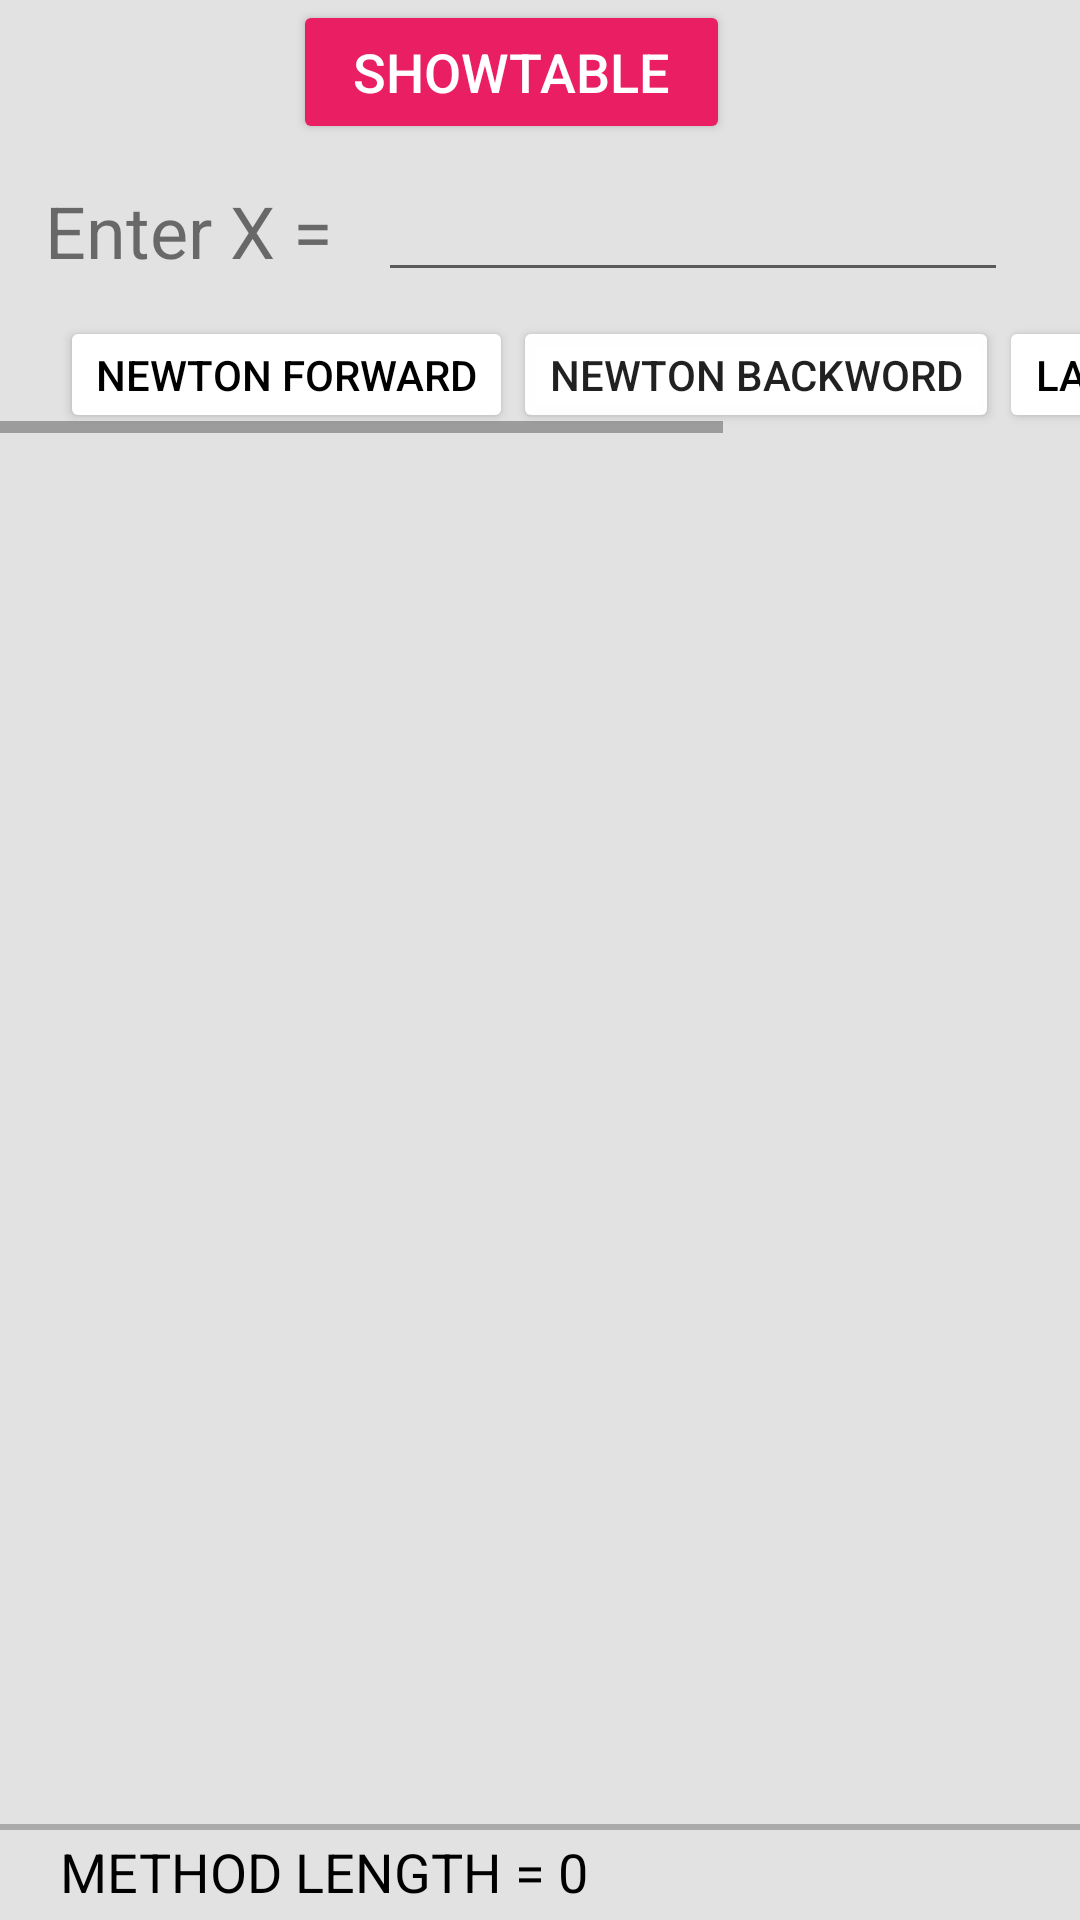

Reconstruct the res/layout file that produces this screen, plus the resources it refers to.
<!-- AndroidManifest.xml: application theme AppTheme -->
<!-- res/layout/activity_method.xml -->
<?xml version="1.0" encoding="utf-8"?>
<androidx.constraintlayout.widget.ConstraintLayout xmlns:android="http://schemas.android.com/apk/res/android"
    xmlns:app="http://schemas.android.com/apk/res-auto"
    xmlns:tools="http://schemas.android.com/tools"
    android:layout_width="match_parent"
    android:layout_height="match_parent"
    android:background="#E2E2E2"
    tools:context=".ui.MethodActivity">

    <Button
        android:id="@+id/showTable"
        android:layout_width="wrap_content"
        android:layout_height="wrap_content"
        android:layout_marginStart="152dp"
        android:layout_marginEnd="171dp"
        android:backgroundTint="#E91E63"
        android:paddingStart="20dp"
        android:paddingEnd="20dp"
        android:text="showTable"
        android:textColor="#FFFFFF"
        android:textSize="18sp"
        app:layout_constraintEnd_toEndOf="parent"
        app:layout_constraintStart_toStartOf="parent"
        app:layout_constraintTop_toTopOf="parent" />

    <EditText
        android:id="@+id/xValue"
        android:layout_width="wrap_content"
        android:layout_height="wrap_content"
        android:layout_marginTop="8dp"
        android:layout_marginEnd="24dp"
        android:ems="10"
        android:inputType="number"
        android:textAlignment="center"
        app:layout_constraintEnd_toEndOf="parent"
        app:layout_constraintTop_toBottomOf="@+id/showTable" />

    <TextView
        android:id="@+id/textView"
        android:layout_width="wrap_content"
        android:layout_height="wrap_content"
        android:text="Enter X = "
        android:textSize="24sp"
        app:layout_constraintBottom_toBottomOf="@+id/xValue"
        app:layout_constraintEnd_toStartOf="@+id/xValue"
        app:layout_constraintHorizontal_bias="0.62"
        app:layout_constraintStart_toStartOf="parent"
        app:layout_constraintTop_toTopOf="@+id/xValue" />

    <HorizontalScrollView
        android:id="@+id/horizontalLayout"
        android:layout_width="match_parent"
        android:layout_height="wrap_content"
        app:layout_constraintTop_toBottomOf="@+id/xValue">

        <LinearLayout
            android:id="@+id/linearLayout"
            android:layout_width="wrap_content"
            android:layout_height="match_parent"
            android:layout_marginTop="8dp"
            android:orientation="horizontal"
            android:paddingStart="20dp"
            android:paddingEnd="20dp">

            <Button
                android:id="@+id/newForward"
                android:layout_width="wrap_content"
                android:layout_height="wrap_content"
                android:layout_weight="1"
                android:backgroundTint="#FFFFFF"
                android:minHeight="30dip"
                android:text="newton forward"
                android:textColor="#000000" />

            <Button
                android:id="@+id/newBack"
                android:layout_width="wrap_content"
                android:layout_height="wrap_content"
                android:layout_weight="1"
                android:backgroundTint="#FCFFFFFF"
                android:minHeight="30dip"
                android:text="newton backword" />

            <Button
                android:id="@+id/lagrange_method_equal"
                android:layout_width="wrap_content"
                android:layout_height="wrap_content"
                android:layout_weight="1"
                android:backgroundTint="#FFFFFF"
                android:minHeight="30dip"
                android:text="lagrange"
                android:textColor="#000000" />

            <Button
                android:id="@+id/divided_method_equal"
                android:layout_width="wrap_content"
                android:layout_height="wrap_content"
                android:layout_weight="1"
                android:backgroundTint="#FCFFFFFF"
                android:minHeight="30dip"
                android:text="divided" />
        </LinearLayout>
    </HorizontalScrollView>

    <ScrollView
        android:id="@+id/scrollView3"
        android:layout_width="match_parent"
        android:layout_height="0dp"
        android:layout_marginTop="8dp"
        android:layout_marginBottom="32dp"
        app:layout_constraintBottom_toBottomOf="parent"
        app:layout_constraintTop_toBottomOf="@+id/horizontalLayout">

        <LinearLayout
            android:id="@+id/methodSolve"
            android:layout_width="match_parent"
            android:layout_height="wrap_content"
            android:orientation="vertical"
            android:paddingStart="10dp"
            android:paddingEnd="10dp" />
    </ScrollView>

    <LinearLayout
        android:id="@+id/lengthOfMethod"
        android:layout_width="match_parent"
        android:layout_height="0dp"
        android:background="@drawable/border_top"
        android:elevation="0dp"
        android:orientation="horizontal"
        android:paddingStart="20dp"
        app:layout_constraintBottom_toBottomOf="parent"
        app:layout_constraintTop_toBottomOf="@+id/scrollView3">

        <TextView
            android:id="@+id/tv_methodLength"
            android:layout_width="match_parent"
            android:layout_height="match_parent"
            android:layout_weight="1"
            android:gravity="center_vertical"
            android:text="method length = 0"
            android:textAllCaps="true"
            android:textColor="#000000"
            android:textSize="18sp" />
    </LinearLayout>

</androidx.constraintlayout.widget.ConstraintLayout>
<!-- resources referenced by this layout -->
<resources>
  <!-- drawable border_top (drawable) -->
  <?xml version="1.0" encoding="utf-8"?>
  <layer-list xmlns:android="http://schemas.android.com/apk/res/android"
      >
      <item>
          <shape android:shape="rectangle">
              <solid android:color="@android:color/darker_gray"/>
          </shape>
      </item>
      <item
          android:top="2dp"
          >
          <shape android:shape="rectangle">
              <solid android:color="#E2E2E2"/>
          </shape>
      </item>
  
  </layer-list>
  <style name="AppTheme" parent="Theme.AppCompat.Light.DarkActionBar">
          
          <item name="colorPrimary">@color/colorPrimary</item>
          <item name="colorPrimaryDark">@color/colorPrimaryDark</item>
          <item name="colorAccent">@color/colorAccent</item>
      </style>
  <color name="colorPrimary">#E91E63</color>
  <color name="colorPrimaryDark">#E91E63</color>
  <color name="colorAccent">#36BB3C</color>
</resources>
